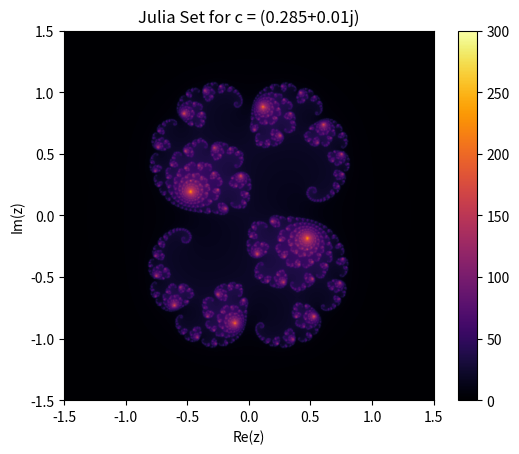

Python code for this plot:
import numpy as np
import matplotlib.pyplot as plt

# This function checks if z is in the Julia set
def julia(z, c, max_iter):
    for n in range(max_iter):
        if abs(z) > 2:
            return n
        z = z**2 + c
    return max_iter

# Create a grid of complex numbers
def julia_set(xmin, xmax, ymin, ymax, width, height, c, max_iter):
    r1 = np.linspace(xmin, xmax, width)
    r2 = np.linspace(ymin, ymax, height)
    n3 = np.empty((width, height))
    # Iterate over the grid checking if each point is in the Julia set
    for i in range(width):
        for j in range(height):
            n3[i, j] = julia(r1[i] + 1j * r2[j], c, max_iter)
    return n3

# Using pyplot from matplotlib to visualize the results
def display_julia(xmin, xmax, ymin, ymax, width, height, c, max_iter):
    n3 = julia_set(xmin, xmax, ymin, ymax, width, height, c, max_iter)
    
    plt.imshow(n3.T, extent=[xmin, xmax, ymin, ymax], cmap='inferno', interpolation='bicubic')
    plt.colorbar()
    plt.title(f"Julia Set for c = {c}")
    plt.xlabel("Re(z)")
    plt.ylabel("Im(z)")
    plt.show()

# Example usage
c = complex(0.285, 0.01)
display_julia(-1.5, 1.5, -1.5, 1.5, 1000, 1000, c, 300)
